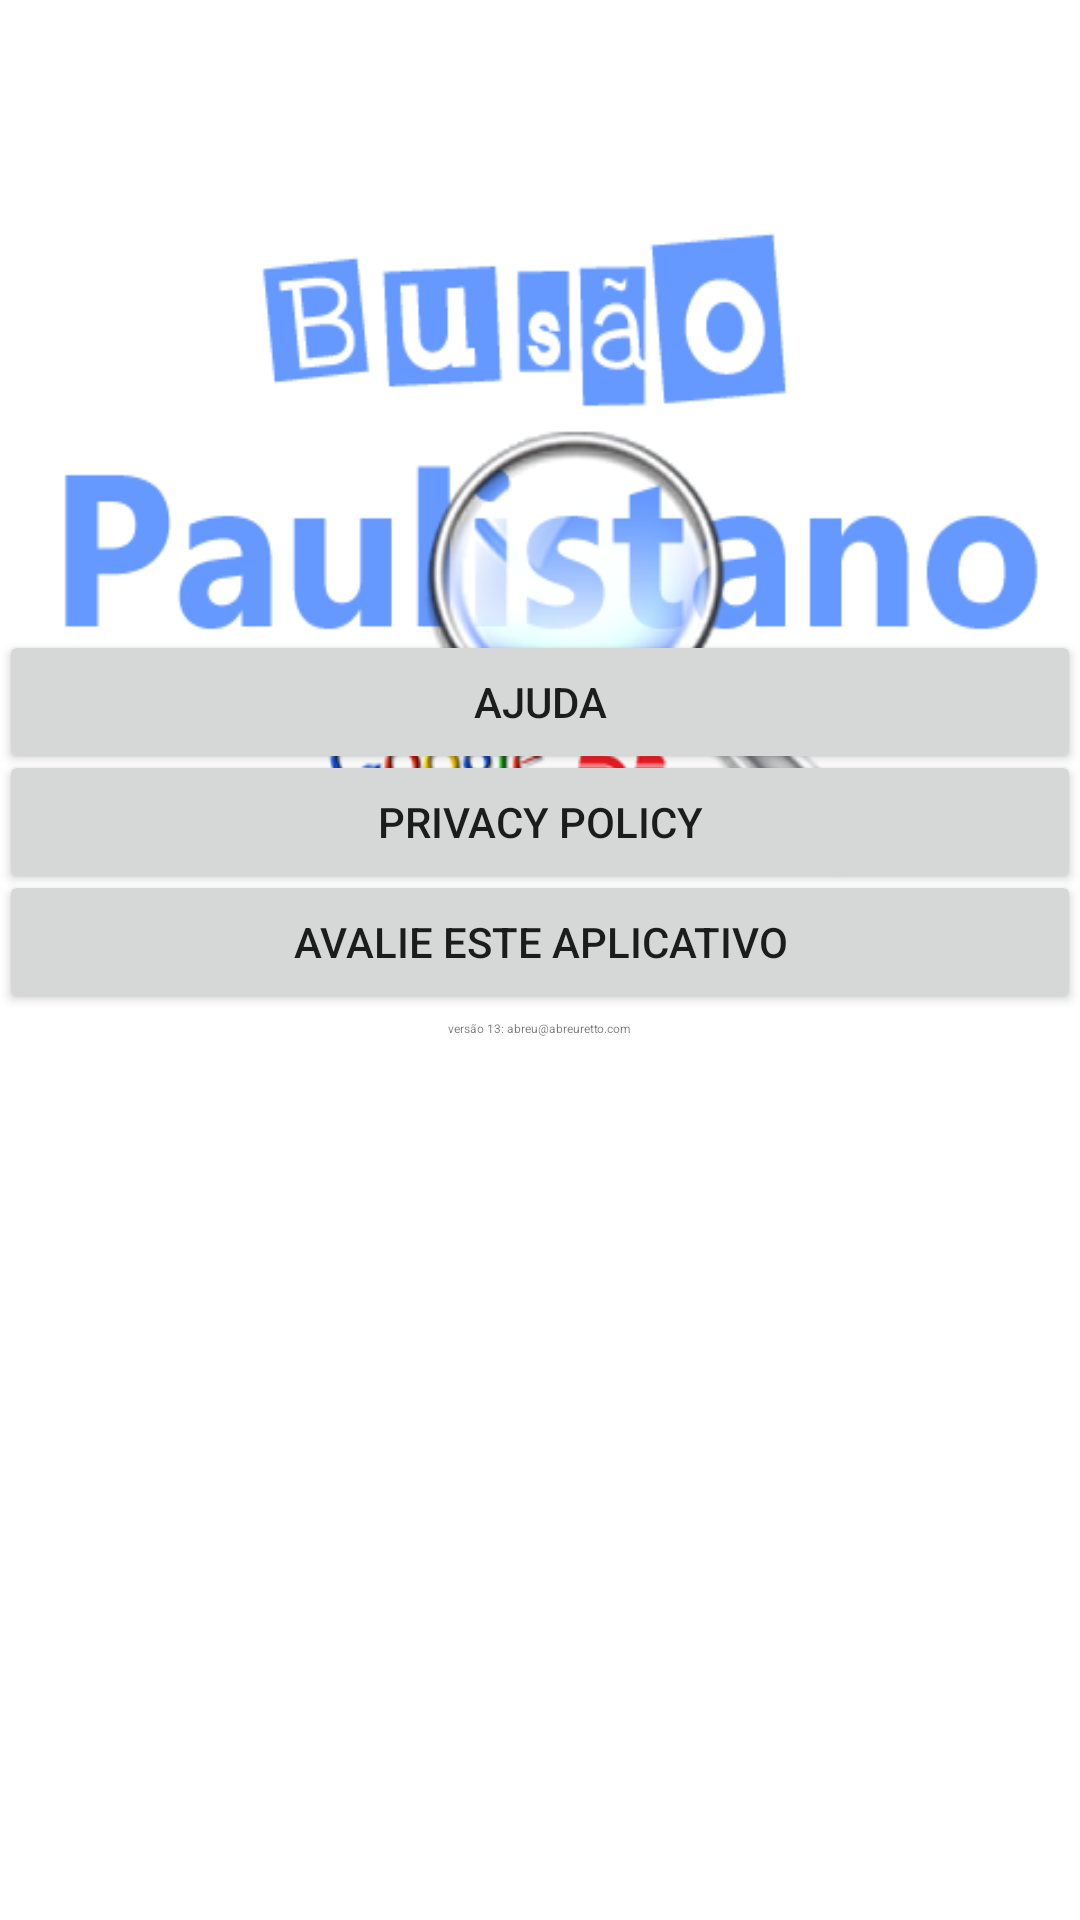

Here is an Android app screen rendered from its layout file. Give the layout XML and the strings, colors and styles it references.
<!-- AndroidManifest.xml: application theme AppTheme -->
<!-- res/layout/activity_sobre.xml -->
<RelativeLayout xmlns:android="http://schemas.android.com/apk/res/android"
    xmlns:tools="http://schemas.android.com/tools"
    android:layout_width="match_parent"
    android:layout_height="match_parent"
    android:background="@drawable/sobre_background"
    android:paddingBottom="@dimen/activity_vertical_margin"
    android:paddingLeft="@dimen/activity_horizontal_margin"
    android:paddingRight="@dimen/activity_horizontal_margin"
    android:paddingTop="@dimen/activity_vertical_margin"
    tools:context=".SobreActivity" >

    
    
    
    
     <Button
        android:id="@+id/bajuda"
        style="?android:attr/buttonStyleSmall"
        android:layout_width="fill_parent"
        android:layout_height="wrap_content"
        android:layout_centerHorizontal="true"
        android:onClick="ajudaClick"
        android:layout_marginTop="210dp"
        android:text="@string/ajuda" />   
    
    
    
    
    
    
    <Button
        android:id="@+id/button1"
        style="?android:attr/buttonStyleSmall"
        android:layout_width="fill_parent"
        android:layout_height="wrap_content"
        android:layout_centerHorizontal="true"
        android:onClick="privaClick"
        android:layout_marginTop="250dp"
        android:text="@string/politica" />   
        
    <Button
        android:id="@+id/button2"
        style="?android:attr/buttonStyleSmall"
        android:layout_width="fill_parent"
        android:layout_height="wrap_content"
        android:layout_centerHorizontal="true"
        android:onClick="urlClick"
        android:layout_marginTop="290dp"
        android:text="@string/urlreview" />   
    
    

     
    <TextView
        android:id="@+id/textView2"
        android:layout_width="wrap_content"
        android:layout_height="wrap_content"
        android:layout_marginTop="340dp"
        android:layout_centerHorizontal="true"
        android:textSize="12px"
        android:text="versão 13: abreu@abreuretto.com" />


   
</RelativeLayout>
<!-- resources referenced by this layout -->
<resources>
  <!-- drawable sobre_background: png bitmap (drawable-mdpi, 142048 bytes) -->
  <string name="ajuda">Ajuda</string>
  <string name="politica">privacy policy</string>
  <string name="urlreview">Avalie este aplicativo</string>
</resources>
